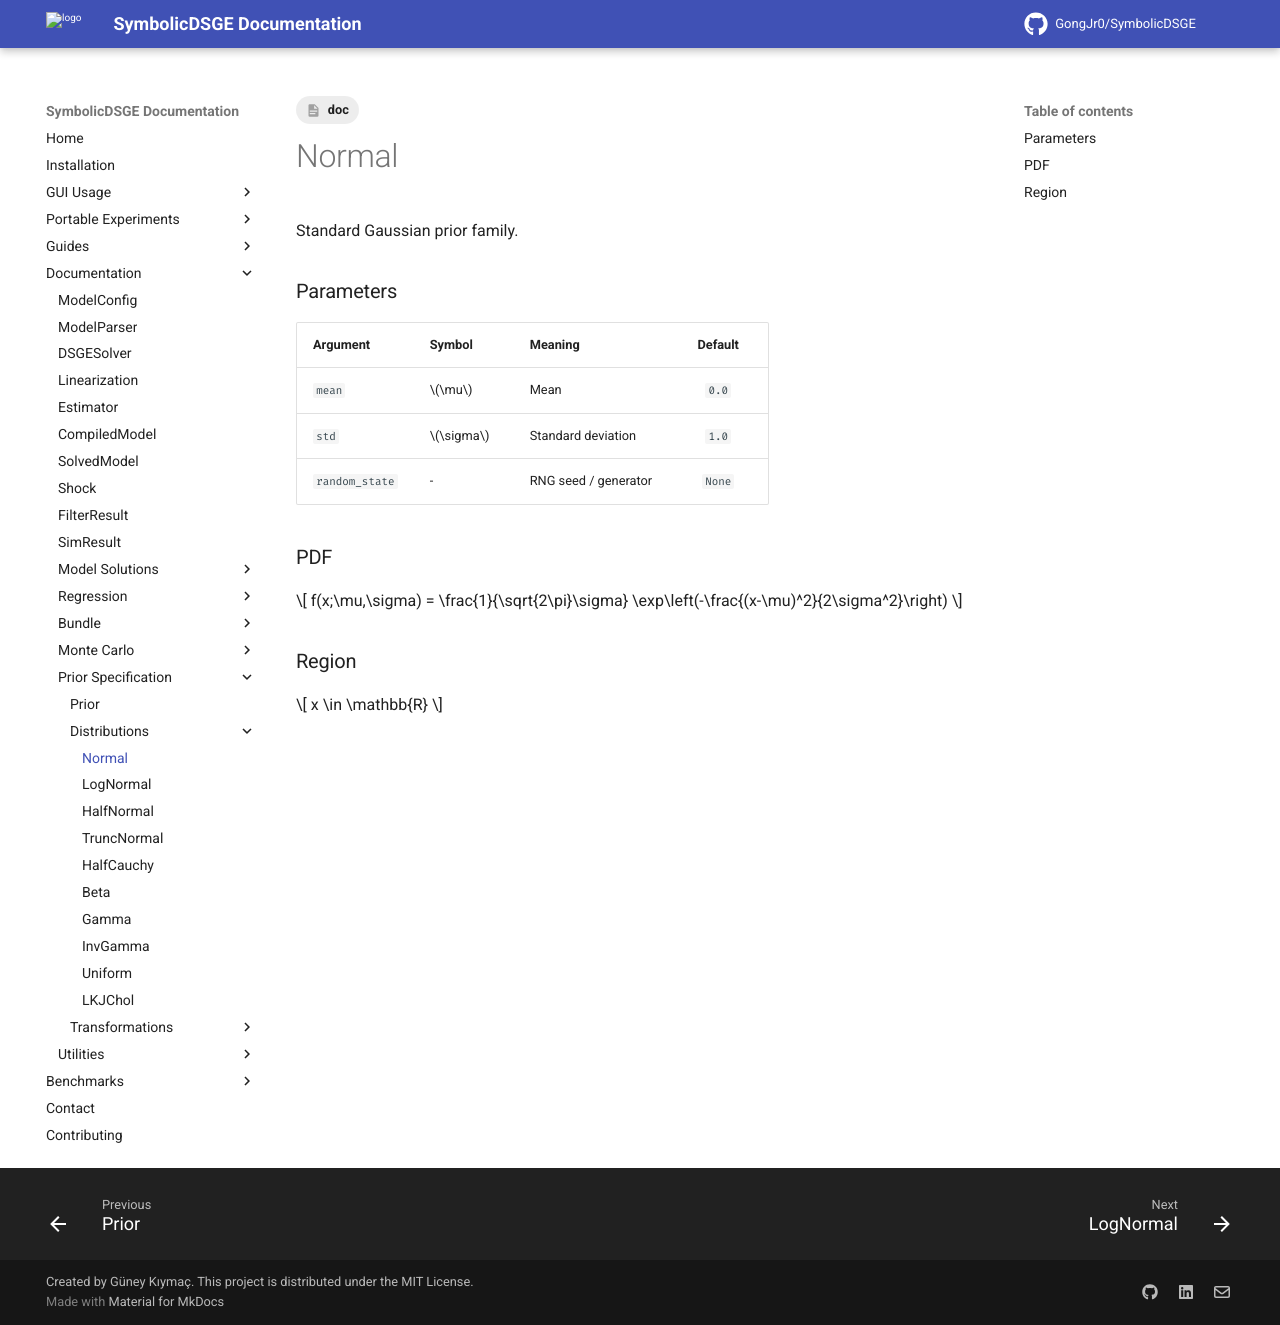

repository: GongJr0/SymbolicDSGE · page: 2.0.0.dev11/documentation/prior_spec/distributions/normal/index.html · generator: mkdocs

---
tags:
    - doc
---
# Normal

Standard Gaussian prior family.

### Parameters
| __Argument__ | __Symbol__ | __Meaning__ | __Default__ |
|:-------------|:-----------|:------------|:-----------:|
| `mean` | $\mu$ | Mean | `0.0` |
| `std` | $\sigma$ | Standard deviation | `1.0` |
| `random_state` | - | RNG seed / generator | `None` |

### PDF
$$
f(x;\mu,\sigma) =
\frac{1}{\sqrt{2\pi}\sigma}
\exp\left(-\frac{(x-\mu)^2}{2\sigma^2}\right)
$$

### Region
$$
x \in \mathbb{R}
$$
